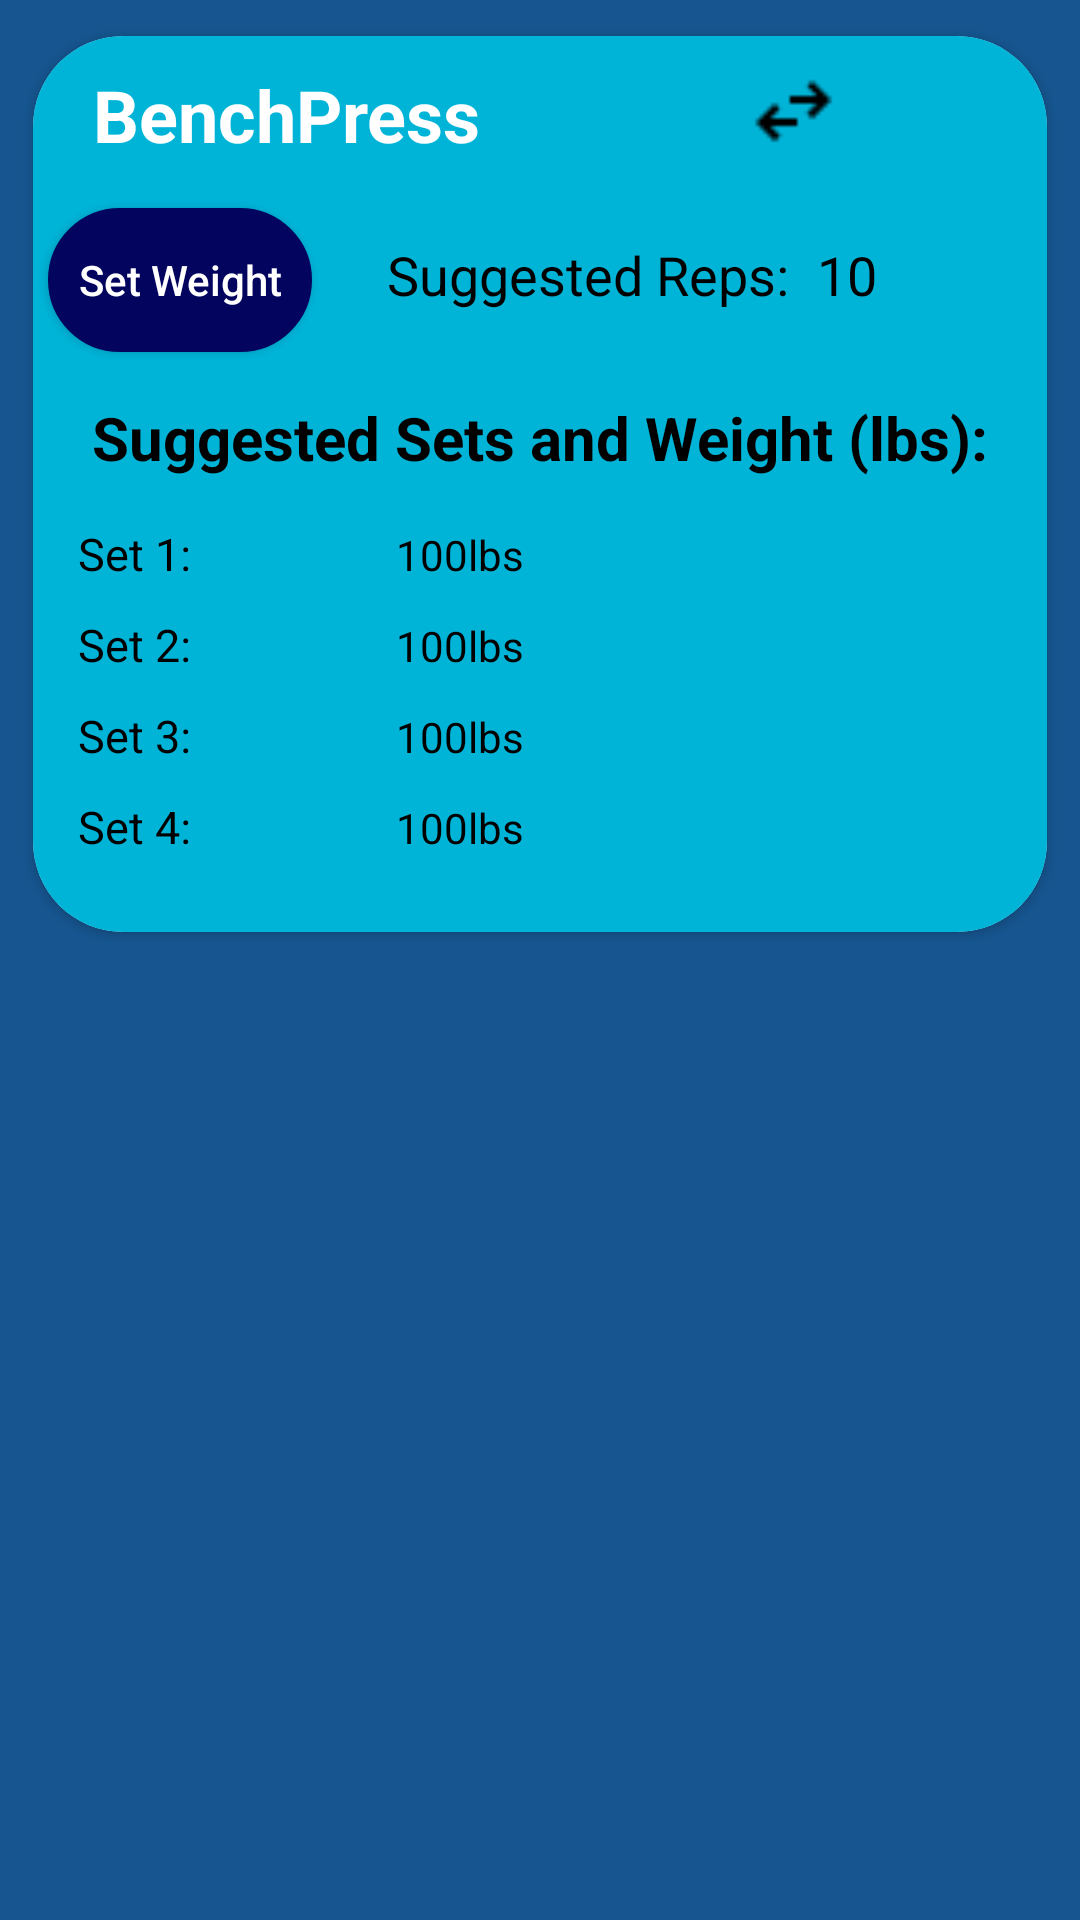

Here is an Android app screen rendered from its layout file. Give the layout XML and the strings, colors and styles it references.
<!-- AndroidManifest.xml: application theme Theme.PowerLiftCoach -->
<!-- res/layout/exercise_row.xml -->
<?xml version="1.0" encoding="utf-8"?>
<androidx.constraintlayout.widget.ConstraintLayout xmlns:android="http://schemas.android.com/apk/res/android"
    xmlns:tools="http://schemas.android.com/tools"
    android:layout_width="match_parent"
    android:layout_height="wrap_content"
    android:background="@color/blue"
    xmlns:app="http://schemas.android.com/apk/res-auto">
    <androidx.cardview.widget.CardView
        android:layout_width="match_parent"
        android:layout_height="wrap_content"
        app:cardCornerRadius="30dp"
        android:elevation="20dp"
        android:padding="20dp"
        app:cardUseCompatPadding="true"
        tools:ignore="MissingConstraints">
        <LinearLayout
            android:layout_width="match_parent"
            android:layout_height="wrap_content"
            android:background="@color/lightBlue"
            android:orientation="vertical">

            <LinearLayout
                android:layout_width="match_parent"
                android:layout_height="wrap_content"
                android:orientation="horizontal">

                <TextView
                    android:id="@+id/exercise_title"
                    android:layout_width="match_parent"
                    android:layout_height="wrap_content"
                    android:layout_margin="10dp"
                    android:text="BenchPress"
                    android:textAlignment="center"
                    android:textSize="24dp"
                    android:textColor="@color/white"
                    android:textStyle="bold"
                    android:layout_weight="1"/>
                <ImageView
                    android:id="@+id/swap"
                    android:layout_width="match_parent"
                    android:layout_marginTop="10dp"
                    android:layout_height="30dp"
                    app:srcCompat="@drawable/swap"
                    android:layout_weight="1"/>


            </LinearLayout>

            <LinearLayout
                android:layout_width="match_parent"
                android:layout_height="wrap_content"
                android:orientation="horizontal">
                <Button
                    android:id="@+id/set_weight_btn"
                    android:layout_width="wrap_content"
                    android:layout_height="wrap_content"
                    android:background="@drawable/special_button"
                    android:layout_margin="5dp"
                    android:text="@string/setWeightBtn"
                    android:textColor="@color/white"
                    android:textAllCaps="false"/>
                <TextView
                    android:id="@+id/suggested_reps_text"
                    android:layout_width="wrap_content"
                    android:layout_height="wrap_content"
                    android:layout_marginLeft="20dp"
                    android:layout_marginTop="5dp"
                    android:text="@string/repCounter"
                    android:layout_weight="1"
                    android:textColor="@color/black"
                    android:textSize="18dp"/>
                <TextView
                    android:id="@+id/rep_count_text"
                    android:layout_width="wrap_content"
                    android:layout_height="wrap_content"
                    android:layout_marginTop="5dp"
                    android:text="10"
                    android:layout_weight="6"
                    android:textColor="@color/black"
                    android:textSize="18dp"/>

            </LinearLayout>
            <TextView
                android:id="@+id/suggested_sets_and_weight"
                android:layout_width="match_parent"
                android:layout_height="wrap_content"
                android:layout_margin="10dp"
                android:layout_marginBottom="5dp"
                android:text="@string/suggestedSetsAndWeight"
                android:textSize="20dp"
                android:textColor="@color/black"
                android:textStyle="bold"
                android:textAlignment="center"/>

            <LinearLayout
                android:layout_width="match_parent"
                android:layout_height="wrap_content"
                android:orientation="horizontal"
                android:layout_marginLeft="10dp"
                android:padding="5dp">
                <TextView
                    android:id="@+id/set_1_text"
                    android:layout_width="match_parent"
                    android:layout_height="wrap_content"
                    android:layout_weight="2"
                    android:text="@string/set1Text"
                    android:textColor="@color/black"
                    android:textSize="15dp" />

                <TextView
                    android:id="@+id/firstSet"
                    android:layout_width="match_parent"
                    android:layout_height="wrap_content"
                    android:text="100lbs"
                    android:textColor="@color/black"
                    android:layout_weight="1"/>
            </LinearLayout>

            <LinearLayout
                android:layout_width="match_parent"
                android:layout_height="wrap_content"
                android:orientation="horizontal"
                android:layout_marginLeft="10dp"
                android:padding="5dp">
                <TextView
                    android:id="@+id/set_2_text"
                    android:layout_width="match_parent"
                    android:layout_height="wrap_content"
                    android:layout_weight="2"
                    android:text="@string/set2Text"
                    android:textColor="@color/black"
                    android:textSize="15dp" />

                <TextView
                    android:id="@+id/secondSet"
                    android:layout_width="match_parent"
                    android:layout_height="wrap_content"
                    android:text="100lbs"
                    android:textColor="@color/black"
                    android:layout_weight="1"/>
            </LinearLayout>

            <LinearLayout
                android:layout_width="match_parent"
                android:layout_height="wrap_content"
                android:orientation="horizontal"
                android:layout_marginLeft="10dp"
                android:padding="5dp">
                <TextView
                    android:id="@+id/set_3_text"
                    android:layout_width="match_parent"
                    android:layout_height="wrap_content"
                    android:layout_weight="2"
                    android:text="@string/set3Text"
                    android:textColor="@color/black"
                    android:textSize="15dp" />

                <TextView
                    android:id="@+id/thirdSet"
                    android:layout_width="match_parent"
                    android:layout_height="wrap_content"
                    android:text="100lbs"
                    android:textColor="@color/black"
                    android:layout_weight="1"/>
            </LinearLayout>

            <LinearLayout
                android:layout_width="match_parent"
                android:layout_height="wrap_content"
                android:orientation="horizontal"
                android:layout_marginLeft="10dp"
                android:layout_marginBottom="20dp"
                android:padding="5dp">
                <TextView
                    android:id="@+id/set_4_text"
                    android:layout_width="match_parent"
                    android:layout_height="wrap_content"
                    android:layout_weight="2"
                    android:text="@string/set4Text"
                    android:textColor="@color/black"
                    android:textSize="15dp" />

                <TextView
                    android:id="@+id/fourthSet"
                    android:layout_width="match_parent"
                    android:layout_height="wrap_content"
                    android:text="100lbs"
                    android:textColor="@color/black"
                    android:layout_weight="1"/>
            </LinearLayout>

        </LinearLayout>

    </androidx.cardview.widget.CardView>

</androidx.constraintlayout.widget.ConstraintLayout>
<!-- resources referenced by this layout -->
<resources>
  <color name="black">#FF000000</color>
  <color name="blue">#16558F</color>
  <color name="lightBlue">#00B4D8</color>
  <color name="white">#FFFFFFFF</color>
  <!-- drawable special_button (drawable) -->
  <?xml version="1.0" encoding="utf-8"?>
  <selector xmlns:android="http://schemas.android.com/apk/res/android">
      <item android:state_pressed="false">
          <shape android:shape="rectangle">
              <corners android:radius="50dp" />
              <solid android:color="@color/darkBlue" />
              <stroke
                  android:width="2dp"
                  android:color="@color/darkBlue" />
              <padding
                  android:bottom="4dp"
                  android:left="4dp"
                  android:right="4dp"
                  android:top="4dp" />
          </shape>
      </item>
      <item android:state_pressed="true">
          <shape android:shape="rectangle">
              <corners android:radius="1000dp" />
              <solid android:color="@color/whiteBlue" />
              <stroke
                  android:width="2dp"
                  android:color="@color/whiteBlue" />
              <padding
                  android:bottom="4dp"
                  android:left="4dp"
                  android:right="4dp"
                  android:top="4dp" />
          </shape>
      </item>
  </selector>
  <!-- drawable swap: png bitmap (drawable, 270 bytes) -->
  <string name="repCounter">Suggested Reps:</string>
  <string name="set1Text">Set 1:</string>
  <string name="set2Text">Set 2:</string>
  <string name="set3Text">Set 3:</string>
  <string name="set4Text">Set 4:</string>
  <string name="setWeightBtn">Set Weight</string>
  <string name="suggestedSetsAndWeight">Suggested Sets and Weight (lbs):</string>
  <style name="Theme.PowerLiftCoach" parent="Base.Theme.PowerLiftCoach" />
  <color name="darkBlue">#03045E</color>
  <color name="whiteBlue">#CAF0F8</color>
  <style name="Base.Theme.PowerLiftCoach" parent="Theme.AppCompat.Light.NoActionBar">
          
          
      </style>
</resources>
